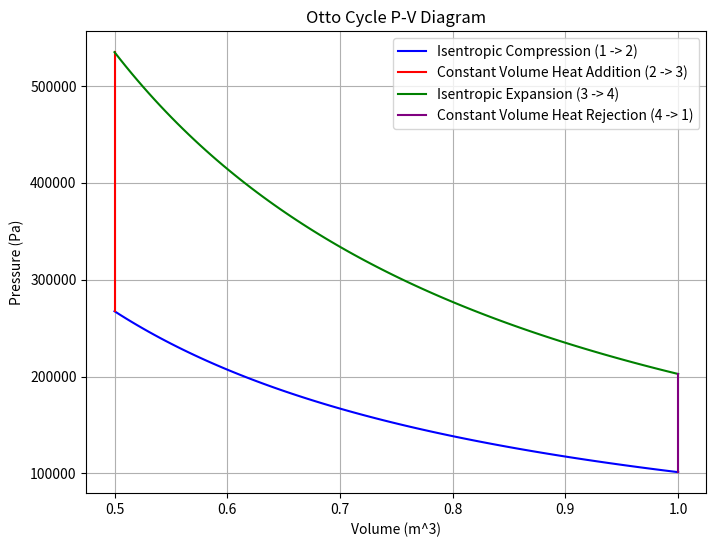

The matplotlib source for this figure:
import numpy as np
import matplotlib.pyplot as plt

# Define state points for the Otto cycle
def otto_cycle(V1, V2, P1, T1, gamma):
    # Step 1: Isentropic Compression (1 -> 2)
    V_compress = np.linspace(V1, V2, 100)
    P_compress = P1 * (V1 / V_compress)**gamma
    
    # Step 2: Constant-volume Heat Addition (2 -> 3)
    V_add_heat = np.array([V2, V2])
    P_add_heat = np.array([P_compress[-1], P_compress[-1] * 2])  # Arbitrary heat addition
    
    # Step 3: Isentropic Expansion (3 -> 4)
    V_expand = np.linspace(V2, V1, 100)
    P_expand = P_add_heat[-1] * (V2 / V_expand)**gamma
    
    # Step 4: Constant-volume Heat Rejection (4 -> 1)
    V_reject_heat = np.array([V1, V1])
    P_reject_heat = np.array([P_expand[-1], P1])  # Returning to initial pressure
    
    return (V_compress, P_compress), (V_add_heat, P_add_heat), (V_expand, P_expand), (V_reject_heat, P_reject_heat)

# Constants for air
gamma = 1.4  # Heat capacity ratio for air
V1 = 1.0  # Initial volume in cubic meters
V2 = 0.5  # Compressed volume in cubic meters
P1 = 101325  # Initial pressure in Pascals (1 atm)
T1 = 300  # Initial temperature in Kelvin

# Get the process states
(V_compress, P_compress), (V_add_heat, P_add_heat), (V_expand, P_expand), (V_reject_heat, P_reject_heat) = otto_cycle(V1, V2, P1, T1, gamma)

# Plot the Otto cycle on a P-V diagram
plt.figure(figsize=(8, 6))
plt.plot(V_compress, P_compress, label='Isentropic Compression (1 -> 2)', color='b')
plt.plot(V_add_heat, P_add_heat, label='Constant Volume Heat Addition (2 -> 3)', color='r')
plt.plot(V_expand, P_expand, label='Isentropic Expansion (3 -> 4)', color='g')
plt.plot(V_reject_heat, P_reject_heat, label='Constant Volume Heat Rejection (4 -> 1)', color='purple')

plt.xlabel('Volume (m^3)')
plt.ylabel('Pressure (Pa)')
plt.title('Otto Cycle P-V Diagram')
plt.legend()
plt.grid(True)
plt.show()
